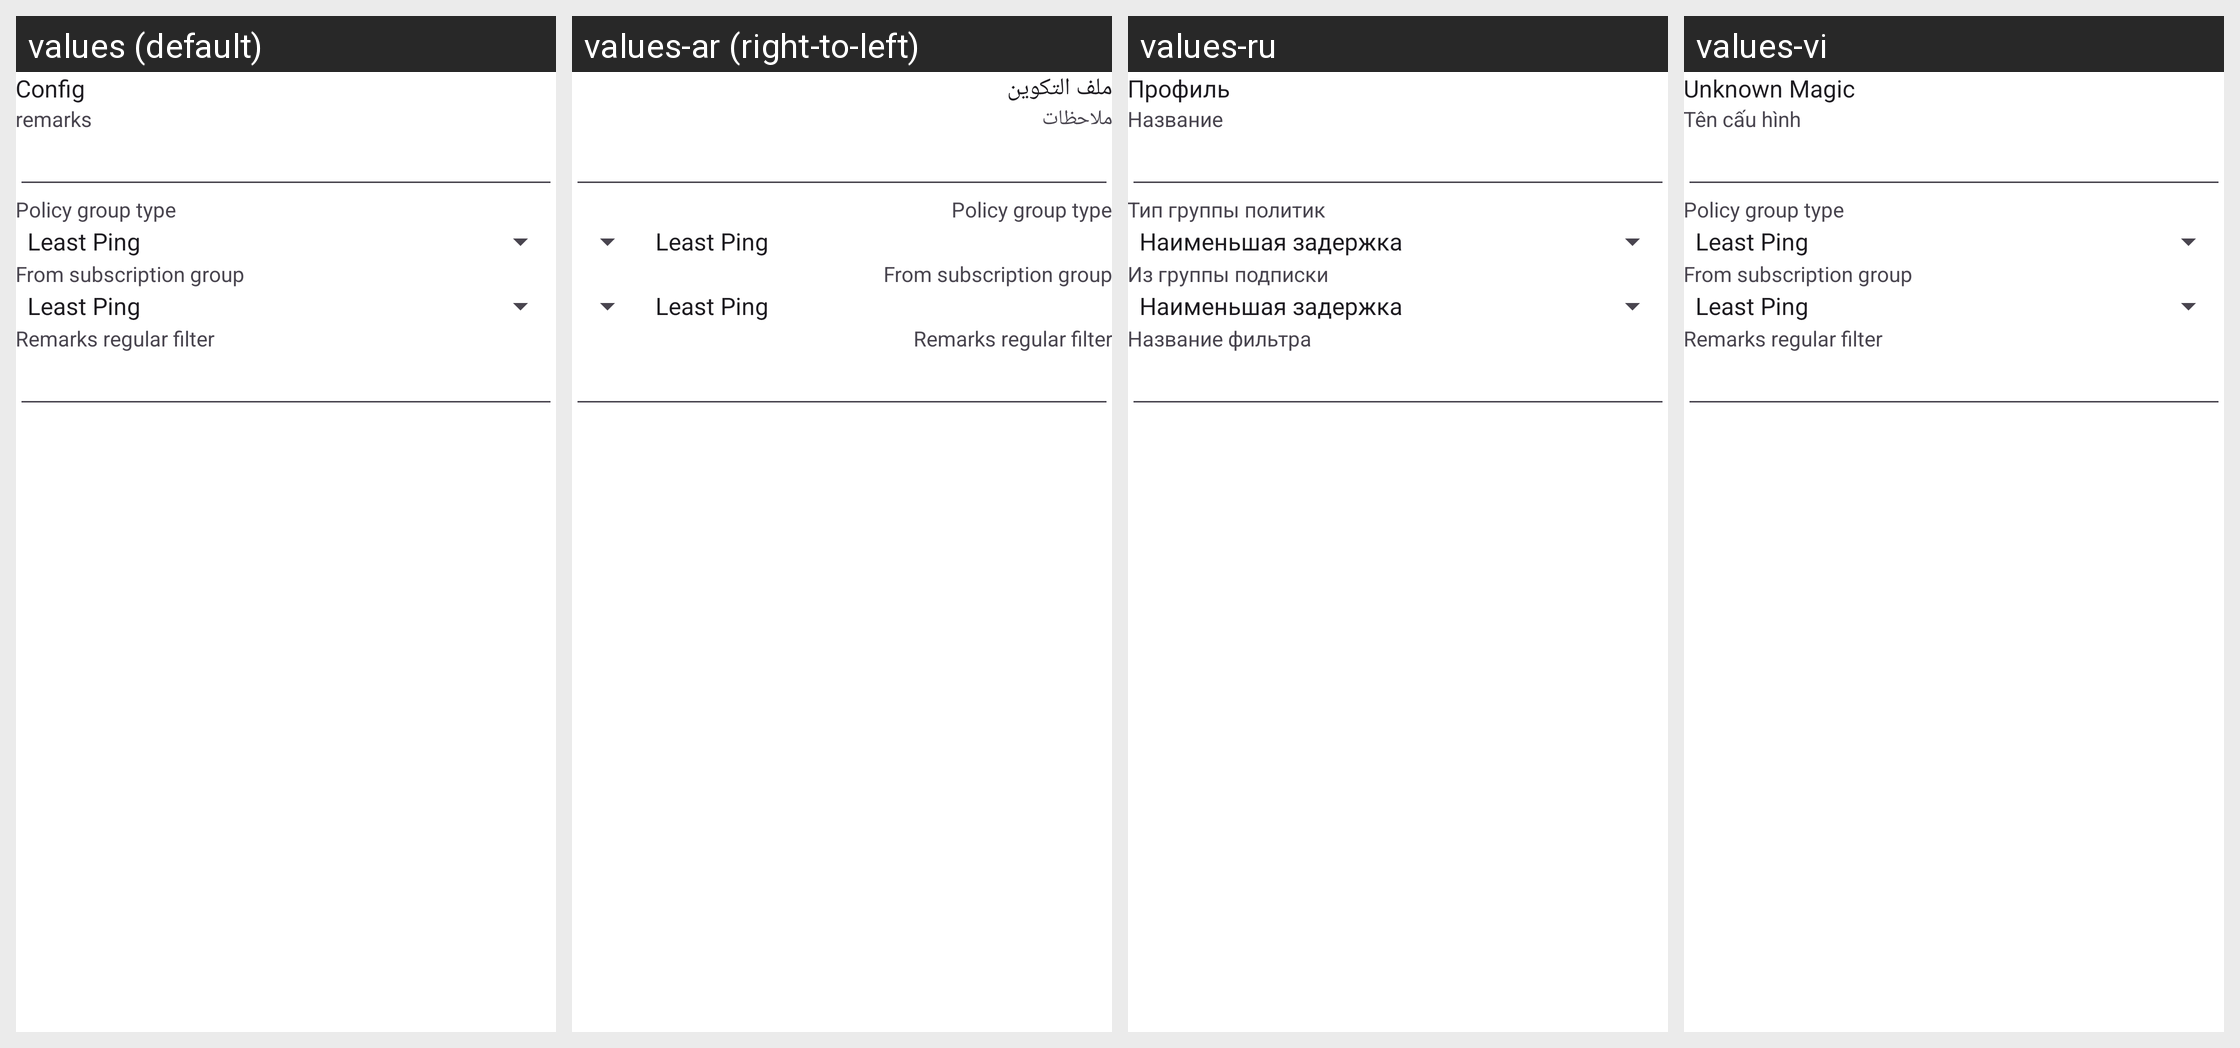

The same Android screen rendered under several of its app's locales, left to right. List the strings drawn on it with the default value and each locale's translation.
Android screen res/layout/activity_server_group.xml rendered under 4 locales, left to right: values (default), values-ar (right-to-left), values-ru, values-vi. Device: Nexus 5 (rendered at 1080×1920; each locale shown at half size, 540×960, under a caption strip naming it); theme AppThemeDayNight.NoActionBar.
Other locales in the repository, not shown: values-fa, values-zh-rTW.
Strings drawn on this screen, with the default value and each locale's value (text and hints the layout hard-codes, and strings that could not be matched under every locale, appear in the picture but are not listed):

title_server
  values: Config
  values-ar: ملف التكوين
  values-ru: Профиль
  values-vi: Unknown Magic

server_lab_remarks
  values: remarks
  values-ar: ملاحظات
  values-ru: Название
  values-vi: Tên cấu hình

title_policy_group_type
  values: Policy group type
  values-ar: Policy group type
  values-ru: Тип группы политик
  values-vi: Policy group type

title_policy_group_subscription_id
  values: From subscription group
  values-ar: From subscription group
  values-ru: Из группы подписки
  values-vi: From subscription group

title_policy_group_subscription_filter
  values: Remarks regular filter
  values-ar: Remarks regular filter
  values-ru: Название фильтра
  values-vi: Remarks regular filter
